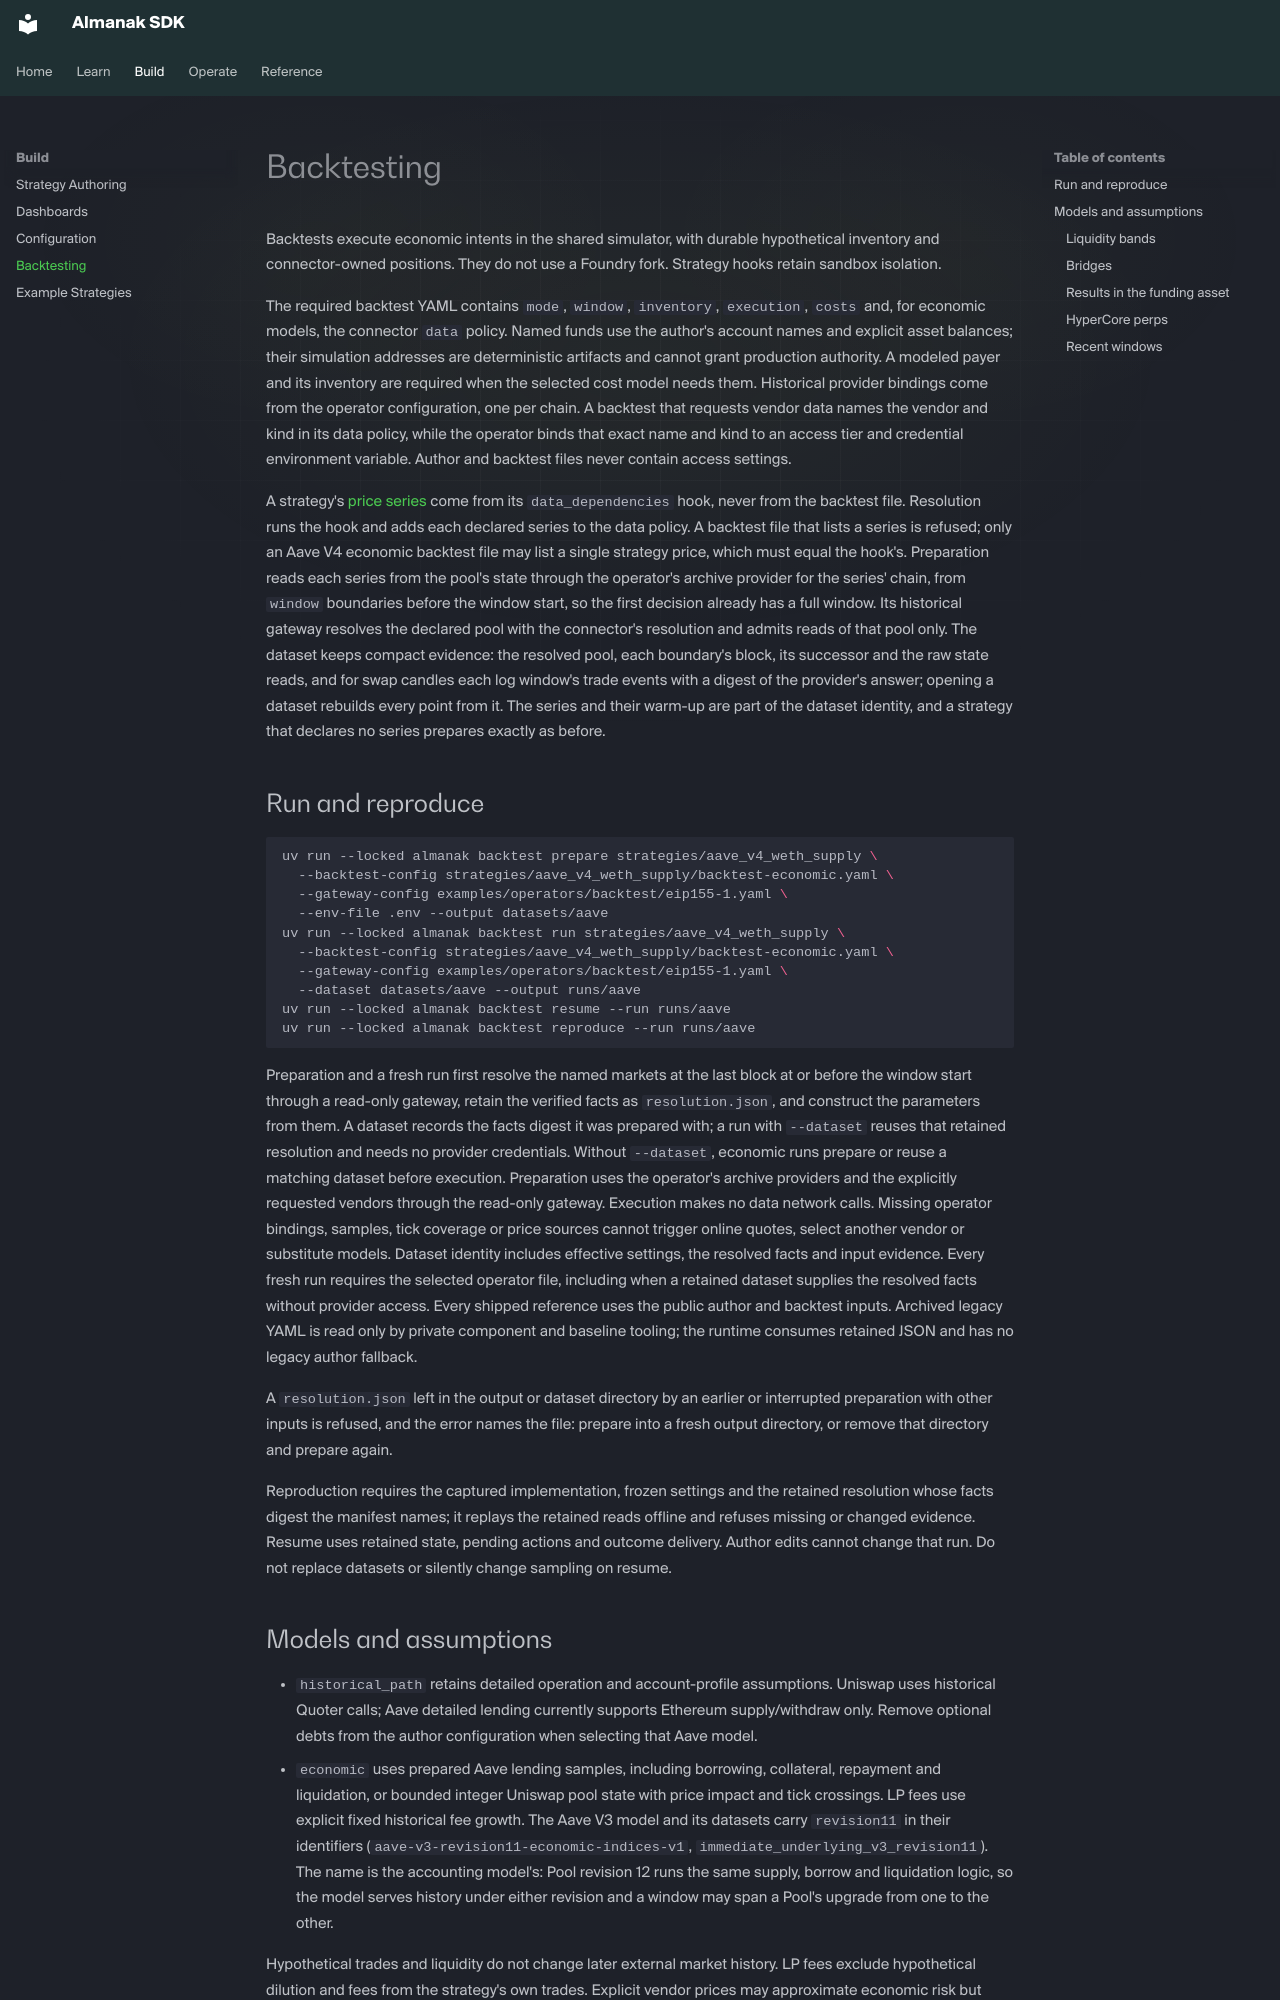

repository: almanak-co/sdk · page: backtesting.html · generator: mkdocs

# Backtesting

Backtests execute economic intents in the shared simulator, with durable
hypothetical inventory and connector-owned positions. They do not use a Foundry
fork. Strategy hooks retain sandbox isolation.

The required backtest YAML contains `mode`, `window`, `inventory`, `execution`,
`costs` and, for economic models, the connector `data` policy. Named funds use the
author's account names and explicit asset balances; their simulation addresses
are deterministic artifacts and cannot grant production authority. A modeled
payer and its inventory are required when the selected cost model needs them.
Historical provider bindings come from the operator configuration, one per
chain. A backtest that requests vendor data names the vendor and kind in its data
policy, while the operator binds that exact name and kind to an access tier and
credential environment variable. Author and backtest files never contain access
settings.

A strategy's [price series](authoring.md#price-series-and-technical-analysis) come
from its `data_dependencies` hook, never from the backtest file. Resolution runs
the hook and adds each declared series to the data policy. A backtest file that
lists a series is refused; only an Aave V4 economic backtest file may list a
single strategy price, which must equal the hook's. Preparation reads each series
from the pool's state through the operator's archive provider for the series'
chain, from `window` boundaries before the window start, so the first decision
already has a full window. Its historical gateway resolves the declared pool with
the connector's resolution and admits reads of that pool only. The dataset keeps
compact evidence: the resolved pool, each boundary's block, its successor and the
raw state reads, and for swap candles each log window's trade events with a digest of
the provider's answer; opening a dataset rebuilds every point from it. The series and
their warm-up are part of the dataset identity, and a strategy that declares no
series prepares exactly as before.

## Run and reproduce

```sh
uv run --locked almanak backtest prepare strategies/aave_v4_weth_supply \
  --backtest-config strategies/aave_v4_weth_supply/backtest-economic.yaml \
  --gateway-config examples/operators/backtest/eip155-1.yaml \
  --env-file .env --output datasets/aave
uv run --locked almanak backtest run strategies/aave_v4_weth_supply \
  --backtest-config strategies/aave_v4_weth_supply/backtest-economic.yaml \
  --gateway-config examples/operators/backtest/eip155-1.yaml \
  --dataset datasets/aave --output runs/aave
uv run --locked almanak backtest resume --run runs/aave
uv run --locked almanak backtest reproduce --run runs/aave
```

Preparation and a fresh run first resolve the named markets at the last block
at or before the window start through a read-only gateway, retain the verified
facts as `resolution.json`, and construct the parameters from them. A dataset
records the facts digest it was prepared with; a run with `--dataset` reuses
that retained resolution and needs no provider credentials. Without `--dataset`,
economic runs prepare or reuse a matching dataset before execution. Preparation
uses the operator's archive providers and the explicitly requested vendors
through the read-only gateway. Execution makes no data network calls. Missing
operator bindings, samples, tick coverage or price sources cannot trigger online
quotes, select another vendor or substitute models. Dataset identity includes effective settings, the resolved facts and
input evidence. Every fresh run requires the selected operator file, including
when a retained dataset supplies the resolved facts without provider access.
Every shipped reference uses the public author and backtest inputs.
Archived legacy YAML is read only by private component and baseline tooling; the
runtime consumes retained JSON and has no legacy author fallback.

A `resolution.json` left in the output or dataset directory by an earlier or
interrupted preparation with other inputs is refused, and the error names the file:
prepare into a fresh output directory, or remove that directory and prepare again.

Reproduction requires the captured implementation, frozen settings and the
retained resolution whose facts digest the manifest names; it replays the
retained reads offline and refuses missing or changed evidence. Resume uses
retained state, pending actions and outcome delivery. Author edits cannot change
that run. Do not replace datasets or silently change sampling on resume.
